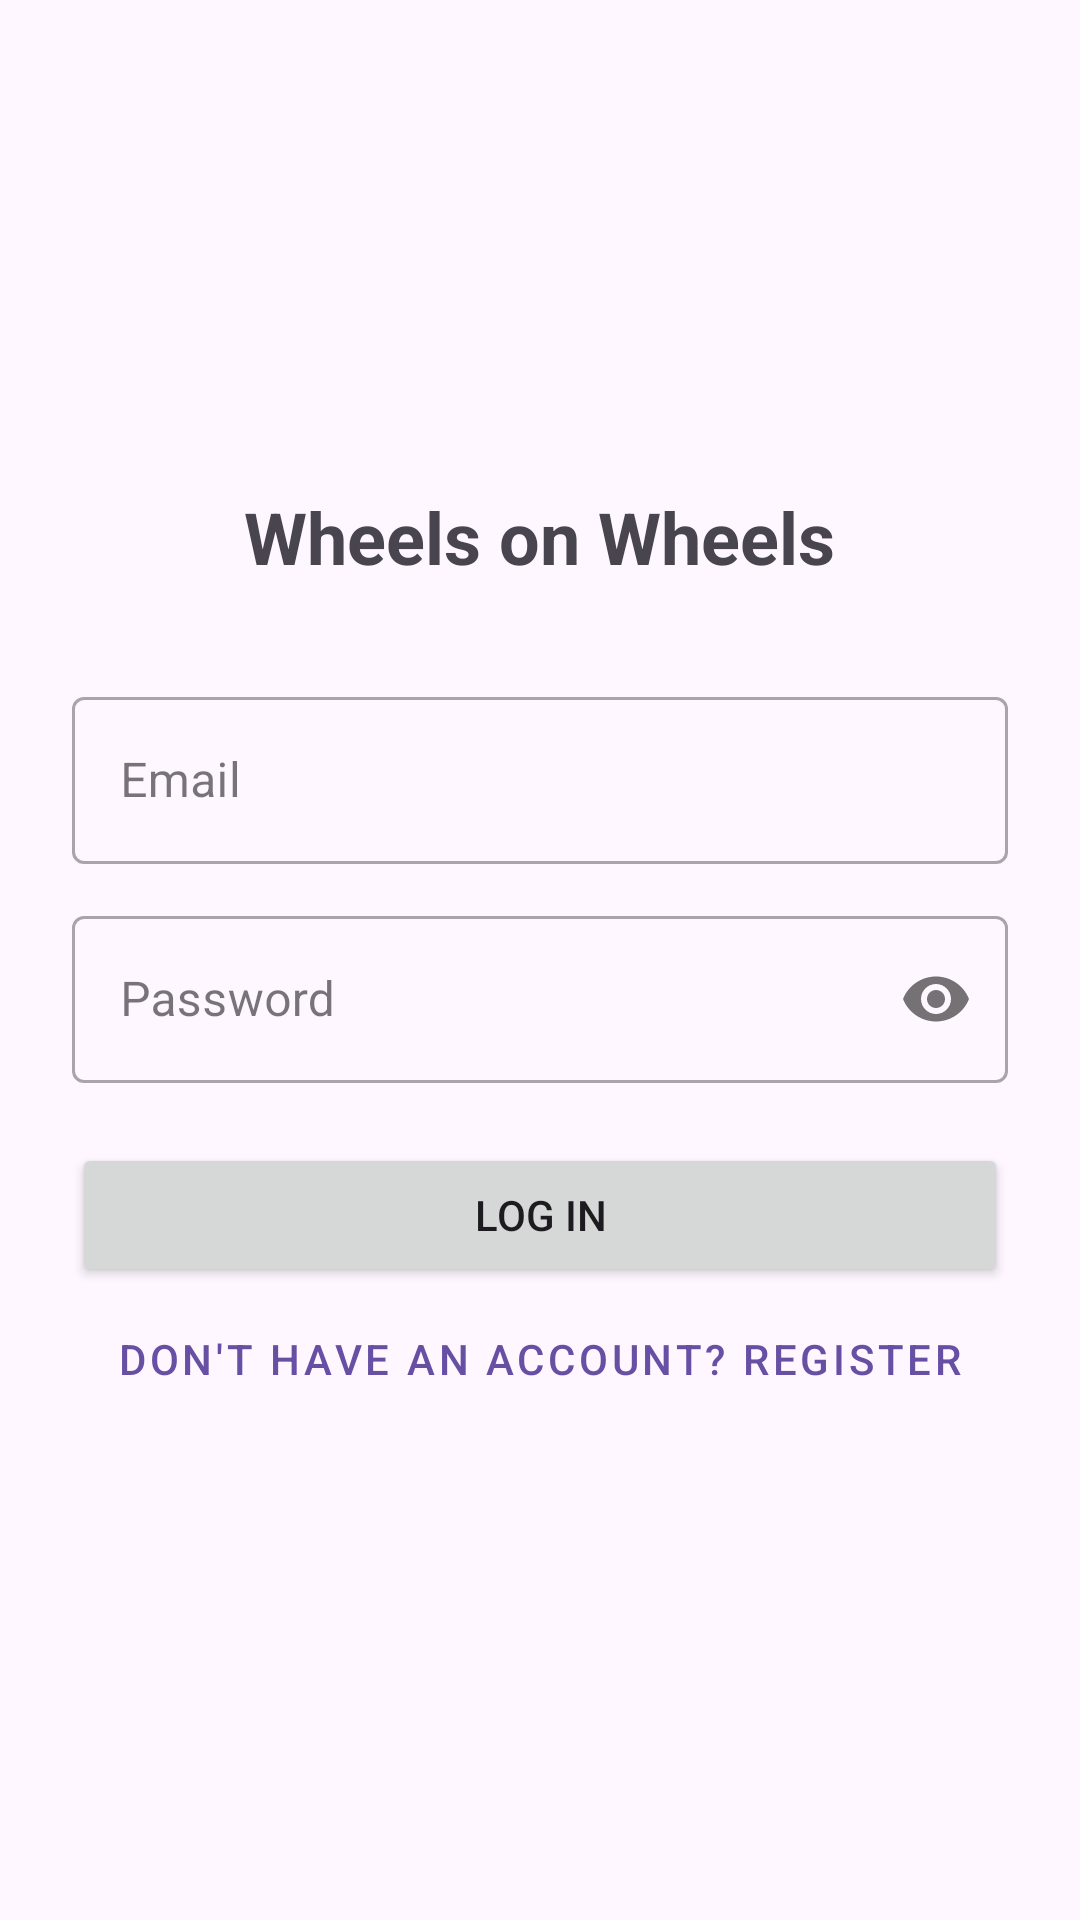

The Android layout XML behind this screen, and the referenced resources:
<!-- AndroidManifest.xml: application theme Theme.WheelsOnWheels -->
<!-- res/layout/activity_login.xml -->
<?xml version="1.0" encoding="utf-8"?>
<LinearLayout xmlns:android="http://schemas.android.com/apk/res/android"
    android:layout_width="match_parent"
    android:layout_height="match_parent"
    android:orientation="vertical"
    android:padding="24dp"
    android:gravity="center_vertical">

    <TextView
        android:text="Wheels on Wheels"
        android:textSize="24sp"
        android:textStyle="bold"
        android:layout_gravity="center"
        android:layout_marginBottom="32dp"
        android:layout_width="wrap_content"
        android:layout_height="wrap_content"/>

    <com.google.android.material.textfield.TextInputLayout
        android:layout_width="match_parent"
        android:layout_height="wrap_content"
        android:hint="Email"
        style="@style/Widget.MaterialComponents.TextInputLayout.OutlinedBox">
        <com.google.android.material.textfield.TextInputEditText
            android:id="@+id/etEmail"
            android:layout_width="match_parent"
            android:layout_height="wrap_content"
            android:inputType="textEmailAddress"/>
    </com.google.android.material.textfield.TextInputLayout>

    <com.google.android.material.textfield.TextInputLayout
        android:layout_width="match_parent"
        android:layout_height="wrap_content"
        android:hint="Password"
        android:layout_marginTop="12dp"
        app:passwordToggleEnabled="true"
        style="@style/Widget.MaterialComponents.TextInputLayout.OutlinedBox"
        xmlns:app="http://schemas.android.com/apk/res-auto">
        <com.google.android.material.textfield.TextInputEditText
            android:id="@+id/etPassword"
            android:layout_width="match_parent"
            android:layout_height="wrap_content"
            android:inputType="textPassword"/>
    </com.google.android.material.textfield.TextInputLayout>

    <TextView
        android:id="@+id/tvError"
        android:layout_width="match_parent"
        android:layout_height="wrap_content"
        android:layout_marginTop="8dp"
        android:textColor="#B00020"
        android:visibility="gone"/>

    <Button
        android:id="@+id/btnLogin"
        android:layout_width="match_parent"
        android:layout_height="wrap_content"
        android:layout_marginTop="20dp"
        android:text="Log In"/>

    <ProgressBar
        android:id="@+id/progressBar"
        android:layout_width="wrap_content"
        android:layout_height="wrap_content"
        android:layout_gravity="center"
        android:layout_marginTop="8dp"
        android:visibility="gone"/>

    <Button
        android:id="@+id/btnGoToRegister"
        android:layout_width="match_parent"
        android:layout_height="wrap_content"
        android:text="Don't have an account? Register"
        style="@style/Widget.MaterialComponents.Button.TextButton"/>

</LinearLayout>
<!-- resources referenced by this layout -->
<resources>
  <style name="Theme.WheelsOnWheels" parent="Theme.Material3.DayNight.NoActionBar">
      </style>
</resources>
